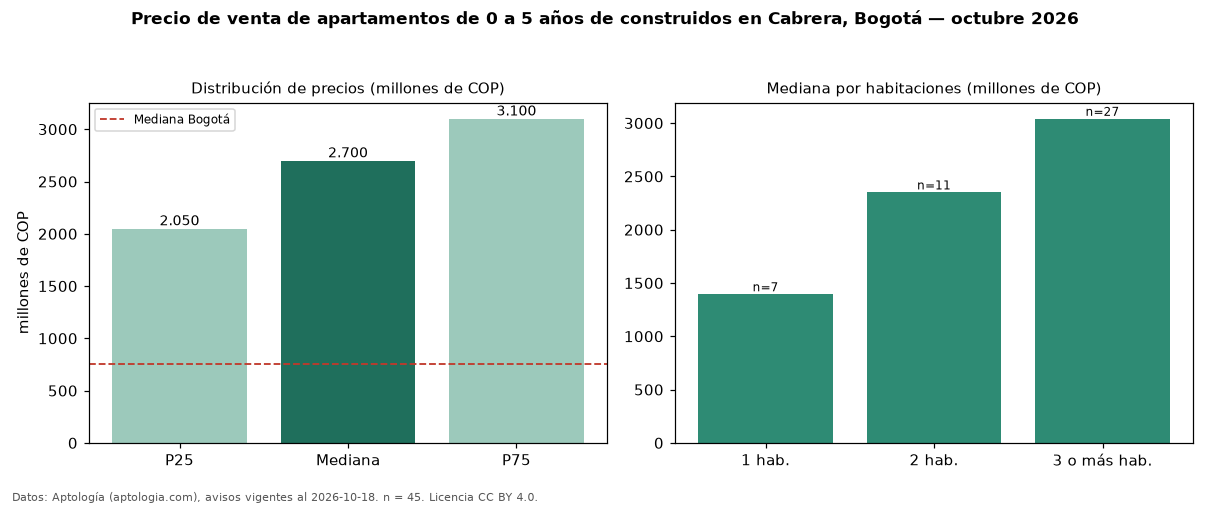

The table this chart was drawn from, first rows:
seccion, metrica, valor, moneda, n
filtro, edad1, de 0 a 5 años de construidos, , 45
precio, p25, 2050000000, COP, 45
precio, mediana, 2700000000, COP, 45
precio, p75, 3100000000, COP, 45
precio, minimo, 1080000000, COP, 45
precio, maximo, 4195000000, COP, 45
m2, area_mediana_m2, 172.0, m2, 26
admin, mediana_admin_mes, 1500000, COP, 42
banos, mediana_banos, 4.0, , 
parqueadero, pct_con_parqueadero, 100.0, %, 45
estrato, estrato_mas_frecuente, 6, , 45
habitaciones, 1, 1394732580, COP, 7
habitaciones, 2, 2350000000, COP, 11
habitaciones, 3+, 3040560000, COP, 27
ciudad, mediana_ciudad_referencia, 750000000, COP, 
ciudad, mediana_m2_ciudad, 7261905, COP, 
fuente, fecha_datos, 2026-10-18, , 
fuente, atribucion, https://www.aptologia.com/venta/bogota/c…, , 
fuente, licencia, CC BY 4.0, , 
